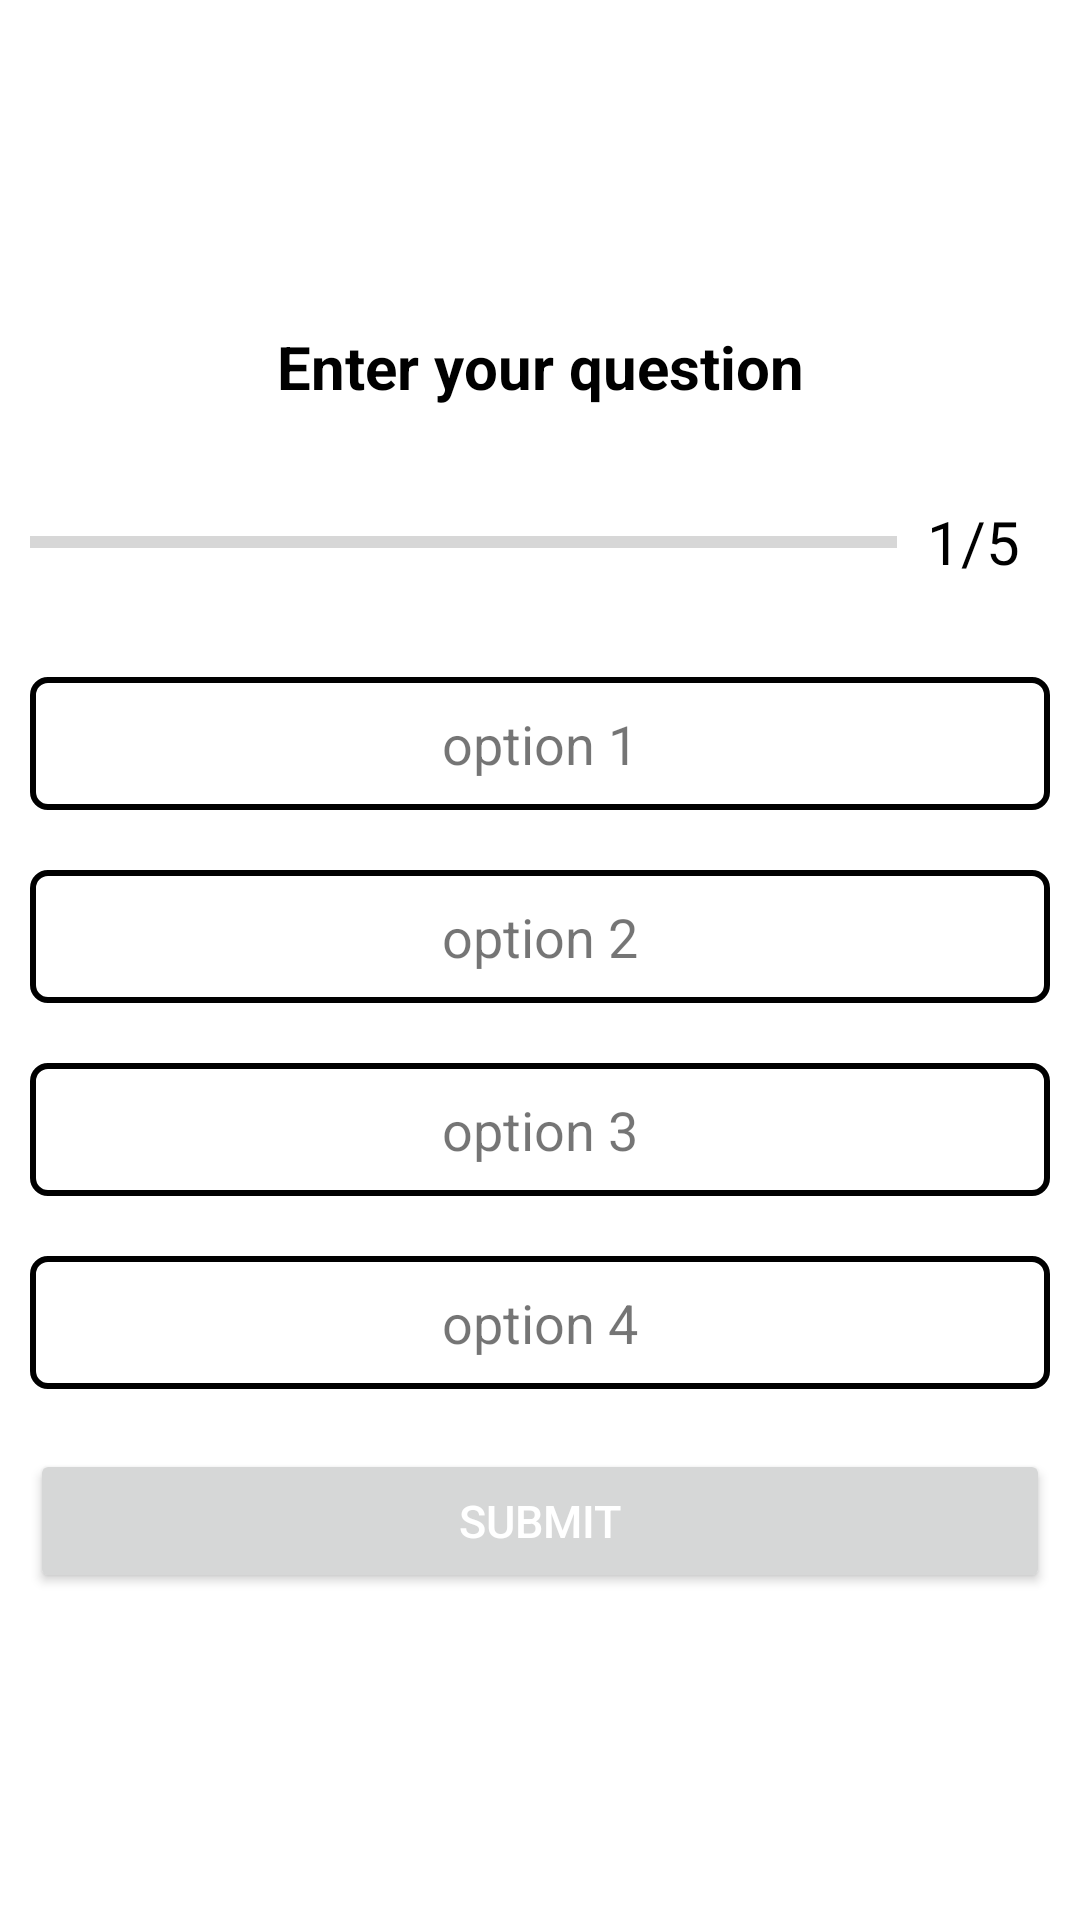

The Android layout XML behind this screen, and the referenced resources:
<!-- AndroidManifest.xml: application theme Theme.MyApp -->
<!-- res/layout/activity_question.xml -->
<?xml version="1.0" encoding="utf-8"?>
<LinearLayout xmlns:android="http://schemas.android.com/apk/res/android"
    xmlns:app="http://schemas.android.com/apk/res-auto"
    xmlns:tools="http://schemas.android.com/tools"
    android:layout_width="match_parent"
    android:layout_height="match_parent"
    android:orientation="vertical"
    android:gravity="center"
    android:padding="10dp"
    tools:context=".QuestionActivity">
    <TextView
        android:id="@+id/question_text"
        android:layout_width="match_parent"
        android:layout_height="wrap_content"
        android:textSize="20sp"
        android:gravity="center"
        android:textStyle="bold"
        android:textColor="@color/black"
        android:text="Enter your question"/>
    <LinearLayout
        android:layout_width="match_parent"
        android:layout_height="wrap_content"
        android:layout_marginTop="20dp"
        android:gravity="center_vertical"
        android:orientation="horizontal">

        <ProgressBar
            android:id="@+id/progress_bar"
            android:layout_width="0dp"
            android:layout_height="wrap_content"
            android:layout_weight="1"
            android:progress="0"
            android:max="5"
            android:minHeight="50dp"
            style="?android:progressBarStyleHorizontal"/>
        <TextView
            android:id="@+id/progress_text"
            android:layout_width="wrap_content"
            android:layout_height="wrap_content"
            android:text="1/5"
            android:padding="10dp"
            android:textSize="20sp"
            android:textColor="@color/black"/>

    </LinearLayout>
    <TextView
        android:id="@+id/opt_1"
        android:layout_width="match_parent"
        android:layout_height="wrap_content"
        android:gravity="center"
        android:text="option 1"
        android:padding="10dp"
        android:background="@drawable/question_option"
        android:textSize="18sp"
        android:layout_marginTop="20dp"/>
    <TextView
        android:id="@+id/opt_2"
        android:layout_width="match_parent"
        android:layout_height="wrap_content"
        android:gravity="center"
        android:text="option 2"
        android:padding="10dp"
        android:background="@drawable/question_option"
        android:textSize="18sp"
        android:layout_marginTop="20dp"/>
    <TextView
        android:id="@+id/opt_3"
        android:layout_width="match_parent"
        android:layout_height="wrap_content"
        android:gravity="center"
        android:text="option 3"
        android:padding="10dp"
        android:background="@drawable/question_option"
        android:textSize="18sp"
        android:layout_marginTop="20dp"/>
    <TextView
        android:id="@+id/opt_4"
        android:layout_width="match_parent"
        android:layout_height="wrap_content"
        android:gravity="center"
        android:text="option 4"
        android:padding="10dp"
        android:background="@drawable/question_option"
        android:textSize="18sp"
        android:layout_marginTop="20dp"/>
    <Button
        android:id="@+id/submit"
        android:layout_width="match_parent"
        android:layout_height="wrap_content"
        android:layout_marginTop="20dp"
        android:textColor="@color/white"
        android:text="Submit"
        android:textSize="15sp"/>

</LinearLayout>
<!-- resources referenced by this layout -->
<resources>
  <!-- drawable question_option (drawable) -->
  <?xml version="1.0" encoding="utf-8"?>
  <shape xmlns:android="http://schemas.android.com/apk/res/android" android:shape="rectangle">
     <stroke android:color="@color/black"
         android:width="2dp"/>
      <solid android:color="@color/white"/>
      <corners android:radius="5dp"/>
  
  </shape>
  <style name="Theme.MyApp" parent="Theme.MaterialComponents.Light.NoActionBar">
          
          <item name="colorPrimary">@color/purple_500</item>
          <item name="colorPrimaryVariant">@color/black</item>
          <item name="colorOnPrimary">@color/white</item>
          
          <item name="colorSecondary">@color/teal_200</item>
          <item name="colorSecondaryVariant">@color/teal_700</item>
          <item name="colorOnSecondary">@color/black</item>
          
          <item name="android:statusBarColor" tools:targetApi="l">?attr/colorPrimaryVariant</item>
          
      </style>
  <!-- not gathered from this repository: default colours our renderer supplied (Android Studio template values) -->
  <color name="purple_500">#FF6200EE</color>
  <color name="teal_200">#FF03DAC5</color>
  <color name="teal_700">#FF018786</color>
  <color name="black">#FF000000</color>
  <color name="white">#FFFFFFFF</color>
</resources>
